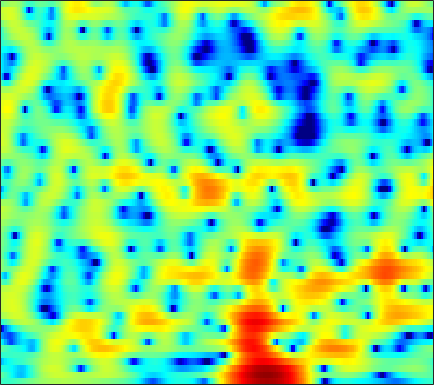

The file beside this chart, header and first rows:
-2.7584, -2.9675, -3.1331, -3.1817, -3.1344, -2.9877, -2.774, -2.5776, -2.2934, -1.9853, -1.6506, -1.3928, -1.043, -0.69378, -0.43274, -0.10058, 0.21559, 0.43908, 0.71104, 0.95754, 1.1709, 1.3108, 1.4659, 1.5965
-1.202, -1.78, -2.596, -3.472, -4.18, -5.194, -6.256, -7.04, -7.908, -8.315, -8.014, -7.342, -6.091, -4.693, -3.664, -2.389, -1.253, -0.4954, 0.3863, 1.129, 1.748, 2.134, 2.551, 2.864
-3.918, -4.091, -4.349, -4.689, -5.022, -5.577, -6.257, -6.82, -7.54, -7.984, -7.827, -7.237, -5.995, -4.517, -3.402, -2.012, -0.7762, 0.04059, 0.9886, 1.777, 2.419, 2.804, 3.191, 3.437
-8.729, -7.46, -6.241, -5.396, -4.933, -4.46, -4.098, -3.868, -3.582, -3.285, -2.945, -2.647, -2.191, -1.667, -1.235, -0.6335, -0.02796, 0.4159, 0.972, 1.479, 1.925, 2.209, 2.509, 2.715
-3.639, -3.516, -3.352, -3.223, -3.152, -3.096, -3.066, -3.048, -3.034, -3.014, -2.963, -2.889, -2.726, -2.452, -2.163, -1.67, -1.067, -0.5685, 0.1157, 0.7913, 1.419, 1.831, 2.284, 2.616
-1.102, -1.616, -2.241, -2.757, -3.081, -3.426, -3.699, -3.882, -4.175, -4.566, -5.168, -5.811, -6.963, -8.282, -8.962, -8.459, -6.408, -4.561, -2.247, -0.3047, 1.263, 2.205, 3.167, 3.829
-5.139, -6.71, -9.164, -11.91, -13.61, -13.63, -11.62, -9.972, -8.334, -7.315, -6.833, -6.817, -7.249, -8.025, -8.501, -8.181, -6.453, -4.702, -2.426, -0.4428, 1.194, 2.196, 3.25, 4.025
-9.868, -10.93, -12.29, -13.36, -13.68, -12.99, -11.34, -9.882, -8.022, -6.53, -5.373, -4.691, -3.92, -3.258, -2.82, -2.219, -1.576, -1.059, -0.3339, 0.41, 1.117, 1.608, 2.213, 2.752
-21.75, -15.71, -11.56, -9.003, -7.574, -6.02, -4.696, -3.829, -2.801, -1.904, -1.175, -0.7468, -0.2986, 0.04396, 0.222, 0.3802, 0.4646, 0.4929, 0.4953, 0.4847, 0.4838, 0.4932, 0.5938, 0.8071
-3.874, -3.381, -2.397, -1.31, -0.5483, 0.3381, 1.093, 1.565, 2.045, 2.371, 2.556, 2.59, 2.473, 2.187, 1.857, 1.311, 0.6165, 0.01291, -0.9102, -1.986, -3.18, -4.153, -5.421, -6.408
1.415, 1.751, 2.201, 2.639, 2.929, 3.244, 3.467, 3.553, 3.527, 3.326, 2.947, 2.554, 1.826, 0.8691, -0.0004302, -1.383, -3.029, -4.435, -6.451, -8.575, -10.59, -12.09, -14.37, -17.22
2.611, 3.008, 3.436, 3.738, 3.894, 4.01, 3.977, 3.86, 3.568, 3.087, 2.389, 1.718, 0.6215, -0.7414, -2.001, -4.055, -6.63, -9.038, -13.25, -20.09, -43.78, -23.72, -17.5, -14.41
2.637, 3.057, 3.501, 3.795, 3.922, 3.975, 3.875, 3.689, 3.315, 2.785, 2.056, 1.375, 0.2814, -1.032, -2.156, -3.817, -5.648, -7.083, -8.965, -10.55, -11.39, -11.53, -11.11, -10.2
2.636, 2.944, 3.265, 3.504, 3.627, 3.69, 3.647, 3.532, 3.235, 2.775, 2.162, 1.561, 0.5942, -0.5676, -1.552, -2.993, -4.569, -5.802, -7.355, -8.696, -9.644, -10.03, -9.984, -9.373
2.343, 2.328, 2.402, 2.612, 2.832, 3.137, 3.418, 3.564, 3.589, 3.403, 3.01, 2.563, 1.747, 0.6671, -0.3384, -1.959, -3.956, -5.741, -8.66, -12.54, -17.71, -20.28, -16.79, -12.73
-1.261, -2.505, -2.898, -1.69, -0.3745, 1.299, 2.601, 3.312, 3.981, 4.316, 4.31, 4.121, 3.609, 2.78, 1.942, 0.5593, -1.163, -2.684, -4.965, -7.426, -9.594, -10.55, -10.41, -9.345
-4.021, -6.982, -8.267, -5.096, -2.706, -0.2667, 1.475, 2.426, 3.363, 4.013, 4.351, 4.411, 4.236, 3.785, 3.275, 2.33, 1.11, 0.03404, -1.614, -3.471, -5.489, -6.994, -8.994, -10.36
0.7506, -0.02058, -0.7056, -0.9571, -0.8587, -0.4618, 0.1804, 0.7894, 1.639, 2.407, 3.05, 3.394, 3.638, 3.616, 3.413, 2.886, 2.065, 1.249, -0.1346, -1.898, -4.117, -6.251, -9.941, -14.19
0.812, -0.1885, -1.701, -3.461, -4.791, -5.999, -5.617, -4.301, -2.141, -0.2282, 1.296, 2.181, 3.038, 3.528, 3.682, 3.622, 3.271, 2.832, 2.02, 1.012, -0.1662, -1.086, -2.206, -3.123
-0.3447, -1.376, -3.252, -5.826, -8.423, -12.3, -11.56, -8.248, -4.627, -1.913, 0.08877, 1.231, 2.386, 3.187, 3.562, 3.813, 3.775, 3.58, 3.115, 2.442, 1.615, 0.9177, -0.08069, -1.081
-0.5062, -1.013, -1.855, -2.76, -3.357, -3.816, -3.755, -3.282, -2.284, -1.068, 0.209, 1.121, 2.162, 2.982, 3.427, 3.785, 3.862, 3.744, 3.344, 2.663, 1.7, 0.7779, -0.7328, -2.55
-0.05787, -0.5408, -1.464, -2.655, -3.642, -4.831, -5.43, -5.245, -4.039, -2.307, -0.5714, 0.6063, 1.935, 2.954, 3.528, 4.015, 4.212, 4.161, 3.831, 3.19, 2.2, 1.203, -0.4964, -2.813
0.1409, -0.5363, -1.876, -3.841, -5.961, -10.33, -19.79, -19.1, -9.698, -5.084, -2.147, -0.5381, 1.095, 2.278, 2.918, 3.497, 3.785, 3.818, 3.64, 3.21, 2.546, 1.903, 0.8634, -0.3023
0.5224, 0.03284, -0.775, -1.76, -2.551, -3.528, -4.048, -4.024, -3.345, -2.26, -1.084, -0.254, 0.7065, 1.481, 1.926, 2.352, 2.574, 2.62, 2.514, 2.234, 1.796, 1.381, 0.7283, 0.01754
1.426, 1.16, 0.7639, 0.3362, 0.04103, -0.3041, -0.5063, -0.5611, -0.4841, -0.2547, 0.0701, 0.3546, 0.7388, 1.094, 1.327, 1.553, 1.683, 1.701, 1.603, 1.36, 0.9661, 0.566, -0.08184, -0.873
2.409, 2.21, 1.9, 1.577, 1.334, 1.025, 0.7232, 0.5462, 0.3401, 0.2077, 0.1762, 0.2122, 0.3536, 0.5666, 0.7513, 0.9984, 1.198, 1.283, 1.286, 1.129, 0.7788, 0.3738, -0.3822, -1.419
2.885, 2.658, 2.355, 2.032, 1.747, 1.32, 0.801, 0.3496, -0.2953, -0.9429, -1.46, -1.669, -1.609, -1.171, -0.6854, 0.0444, 0.707, 1.111, 1.485, 1.634, 1.537, 1.295, 0.7076, -0.1977
1.396, 1.246, 1.198, 1.142, 1.028, 0.6593, 0.004528, -0.7894, -2.261, -4.409, -7.334, -9.536, -9.592, -6.481, -4.205, -1.858, -0.1514, 0.805, 1.732, 2.33, 2.642, 2.697, 2.552, 2.149
-5.891, -4.768, -2.986, -1.68, -1.032, -0.6934, -0.8641, -1.349, -2.512, -4.331, -6.724, -8.375, -8.464, -6.183, -4.303, -2.247, -0.6977, 0.2232, 1.203, 1.969, 2.558, 2.887, 3.165, 3.239
-10.16, -7.761, -4.963, -3.093, -2.133, -1.269, -0.8663, -0.7395, -0.8971, -1.205, -1.625, -1.873, -2.072, -2.096, -2.044, -1.941, -1.796, -1.599, -1.123, -0.3507, 0.5954, 1.327, 2.17, 2.801
-2.668, -2.951, -2.939, -2.512, -2.058, -1.332, -0.6033, -0.1699, 0.2762, 0.4723, 0.4479, 0.2614, -0.1975, -0.9808, -1.859, -3.539, -5.987, -8.286, -9.748, -6.782, -3.274, -1.223, 0.8004, 2.199
-3.096, -4.786, -6.861, -7.322, -6.162, -3.962, -1.928, -0.7772, 0.3764, 1.055, 1.355, 1.317, 0.9367, 0.1603, -0.7064, -2.332, -4.501, -6.19, -7.126, -5.252, -2.555, -0.797, 1.065, 2.367
-4.055, -6.437, -10.57, -11.99, -9.26, -5.424, -2.823, -1.425, -0.1335, 0.6677, 1.076, 1.176, 1.062, 0.7101, 0.3393, -0.2119, -0.7547, -1.022, -1.083, -0.733, -0.0572, 0.5462, 1.38, 2.087
-1.052, -1.504, -2.018, -2.142, -1.941, -1.427, -0.8073, -0.3588, 0.09715, 0.3896, 0.4898, 0.4605, 0.2835, -0.0241, -0.3366, -0.8096, -1.253, -1.558, -1.762, -1.704, -1.315, -0.8379, -0.063, 0.7462
1.226, 1.232, 1.168, 1.017, 0.9156, 0.7433, 0.5729, 0.4072, 0.1729, -0.0924, -0.3797, -0.6317, -1.025, -1.522, -2.004, -2.867, -3.996, -5.018, -6.477, -7.356, -6.705, -5.307, -3.168, -1.231
2.77, 2.776, 2.603, 2.221, 1.792, 1.082, 0.2056, -0.5383, -1.545, -2.459, -3.097, -3.362, -3.52, -3.678, -3.924, -4.597, -5.931, -7.543, -11.12, -17.18, -14.23, -9.265, -4.888, -1.958
3.55, 3.402, 2.961, 2.264, 1.519, 0.2145, -1.579, -3.276, -6.256, -9.925, -12.37, -11.22, -8.466, -6.42, -5.444, -4.705, -4.465, -4.503, -4.599, -4.453, -3.783, -2.928, -1.551, -0.1573
3.568, 3.347, 2.853, 2.088, 1.333, -0.01022, -1.777, -3.433, -6.192, -9.359, -11.2, -10.36, -8.022, -5.972, -4.809, -3.669, -2.839, -2.37, -1.853, -1.35, -0.8139, -0.389, 0.2116, 0.7894
3.164, 3.053, 2.757, 2.242, 1.722, 0.8439, -0.1814, -1.036, -2.132, -3.063, -3.631, -3.752, -3.569, -3.13, -2.716, -2.154, -1.643, -1.29, -0.8954, -0.5632, -0.2771, -0.09176, 0.1204, 0.2943
2.869, 3.031, 3.056, 2.851, 2.545, 1.965, 1.24, 0.6076, -0.2305, -0.9873, -1.579, -1.842, -1.966, -1.836, -1.63, -1.292, -0.9745, -0.7747, -0.5852, -0.5174, -0.5696, -0.6658, -0.8528, -1.061
3.159, 3.722, 4.105, 4.137, 3.917, 3.35, 2.442, 1.569, 0.1807, -1.348, -2.693, -3.306, -3.324, -2.667, -2.033, -1.254, -0.6761, -0.4494, -0.3742, -0.5852, -1.071, -1.596, -2.487, -3.454
3.972, 4.729, 5.303, 5.416, 5.226, 4.574, 3.418, 2.177, -0.1771, -3.775, -10.18, -21.31, -11.61, -5.683, -3.384, -1.593, -0.6902, -0.4345, -0.5838, -1.186, -2.218, -3.324, -5.324, -8.213
3.86, 4.383, 4.826, 4.938, 4.823, 4.369, 3.579, 2.757, 1.304, -0.4187, -2.096, -2.929, -3.011, -2.333, -1.772, -1.306, -1.319, -1.601, -2.371, -3.519, -4.978, -6.234, -8.064, -10.18
3.021, 3.271, 3.498, 3.632, 3.646, 3.568, 3.362, 3.112, 2.686, 2.178, 1.68, 1.333, 0.9104, 0.4832, 0.1044, -0.5933, -1.621, -2.685, -4.487, -6.771, -9.306, -10.93, -12, -11.86
1.484, 1.412, 1.389, 1.544, 1.767, 2.172, 2.592, 2.866, 3.172, 3.339, 3.354, 3.271, 3, 2.52, 1.986, 0.9907, -0.3911, -1.783, -4.268, -7.799, -13.34, -20.46, -20.29, -13.83
-2.372, -3.493, -4.525, -4.314, -3.279, -1.523, 0.1579, 1.246, 2.402, 3.269, 3.842, 4.096, 4.208, 4.049, 3.742, 3.072, 2.081, 1.126, -0.4174, -2.19, -3.987, -5.1, -5.999, -6.283
-6.941, -10.29, -18.63, -16.99, -10.83, -6.127, -3.077, -1.376, 0.416, 1.8, 2.858, 3.445, 3.98, 4.235, 4.254, 4.052, 3.599, 3.119, 2.319, 1.381, 0.3689, -0.423, -1.505, -2.632
-5.94, -7.009, -8.047, -8.259, -7.769, -6.515, -4.895, -3.567, -1.821, -0.2263, 1.152, 2.013, 2.911, 3.531, 3.82, 3.986, 3.928, 3.748, 3.339, 2.765, 2.04, 1.398, 0.395, -0.8156
-5.931, -6.861, -8.235, -9.731, -10.68, -11.01, -9.532, -7.596, -4.951, -2.608, -0.6889, 0.4793, 1.7, 2.587, 3.051, 3.441, 3.595, 3.577, 3.394, 3.056, 2.581, 2.152, 1.479, 0.6997
-6.124, -7.06, -8.885, -11.73, -15.14, -21.52, -15.34, -10.65, -6.457, -3.562, -1.437, -0.2103, 1.034, 1.919, 2.38, 2.761, 2.915, 2.906, 2.767, 2.512, 2.184, 1.912, 1.54, 1.181
-4.95, -5.178, -5.626, -6.112, -6.355, -6.229, -5.399, -4.389, -2.858, -1.382, -0.1338, 0.636, 1.429, 1.948, 2.176, 2.276, 2.17, 1.976, 1.604, 1.159, 0.723, 0.4432, 0.2011, 0.1331
-3.75, -3.28, -2.7, -2.179, -1.794, -1.22, -0.5826, -0.07339, 0.6147, 1.259, 1.798, 2.101, 2.349, 2.391, 2.277, 1.923, 1.331, 0.728, -0.2826, -1.468, -2.676, -3.406, -3.821, -3.432
-3.849, -2.621, -1.266, -0.1835, 0.4851, 1.217, 1.808, 2.162, 2.536, 2.78, 2.903, 2.897, 2.742, 2.413, 2.027, 1.301, 0.2756, -0.7416, -2.527, -5.043, -8.832, -13.33, -19.95, -12.09
-3.613, -1.981, -0.3398, 0.8808, 1.571, 2.235, 2.665, 2.856, 2.945, 2.872, 2.65, 2.407, 1.984, 1.452, 0.9762, 0.2031, -0.7667, -1.66, -3.111, -4.886, -6.896, -8.252, -9.01, -8.009
-0.6089, 0.3372, 1.398, 2.193, 2.615, 2.96, 3.045, 2.949, 2.612, 2.076, 1.375, 0.8002, 0.06099, -0.588, -0.9849, -1.456, -1.944, -2.377, -3.111, -3.983, -4.892, -5.474, -5.921, -5.781
2.341, 2.776, 3.281, 3.628, 3.765, 3.746, 3.448, 3.009, 2.111, 0.7994, -0.9289, -2.468, -4.501, -5.58, -5.404, -4.472, -3.649, -3.341, -3.407, -4.045, -5.265, -6.622, -8.913, -10.73
2.835, 3.109, 3.422, 3.64, 3.699, 3.576, 3.18, 2.652, 1.567, -0.1102, -2.632, -5.428, -11.54, -18.24, -11.78, -6.757, -4.256, -3.276, -2.781, -3.092, -4.186, -5.588, -8.353, -11.13
-0.2253, 0.1496, 0.6867, 1.181, 1.458, 1.657, 1.62, 1.428, 0.9239, 0.1328, -0.9031, -1.755, -2.749, -3.192, -3.059, -2.419, -1.706, -1.291, -1.011, -1.05, -1.366, -1.691, -2.103, -2.219
